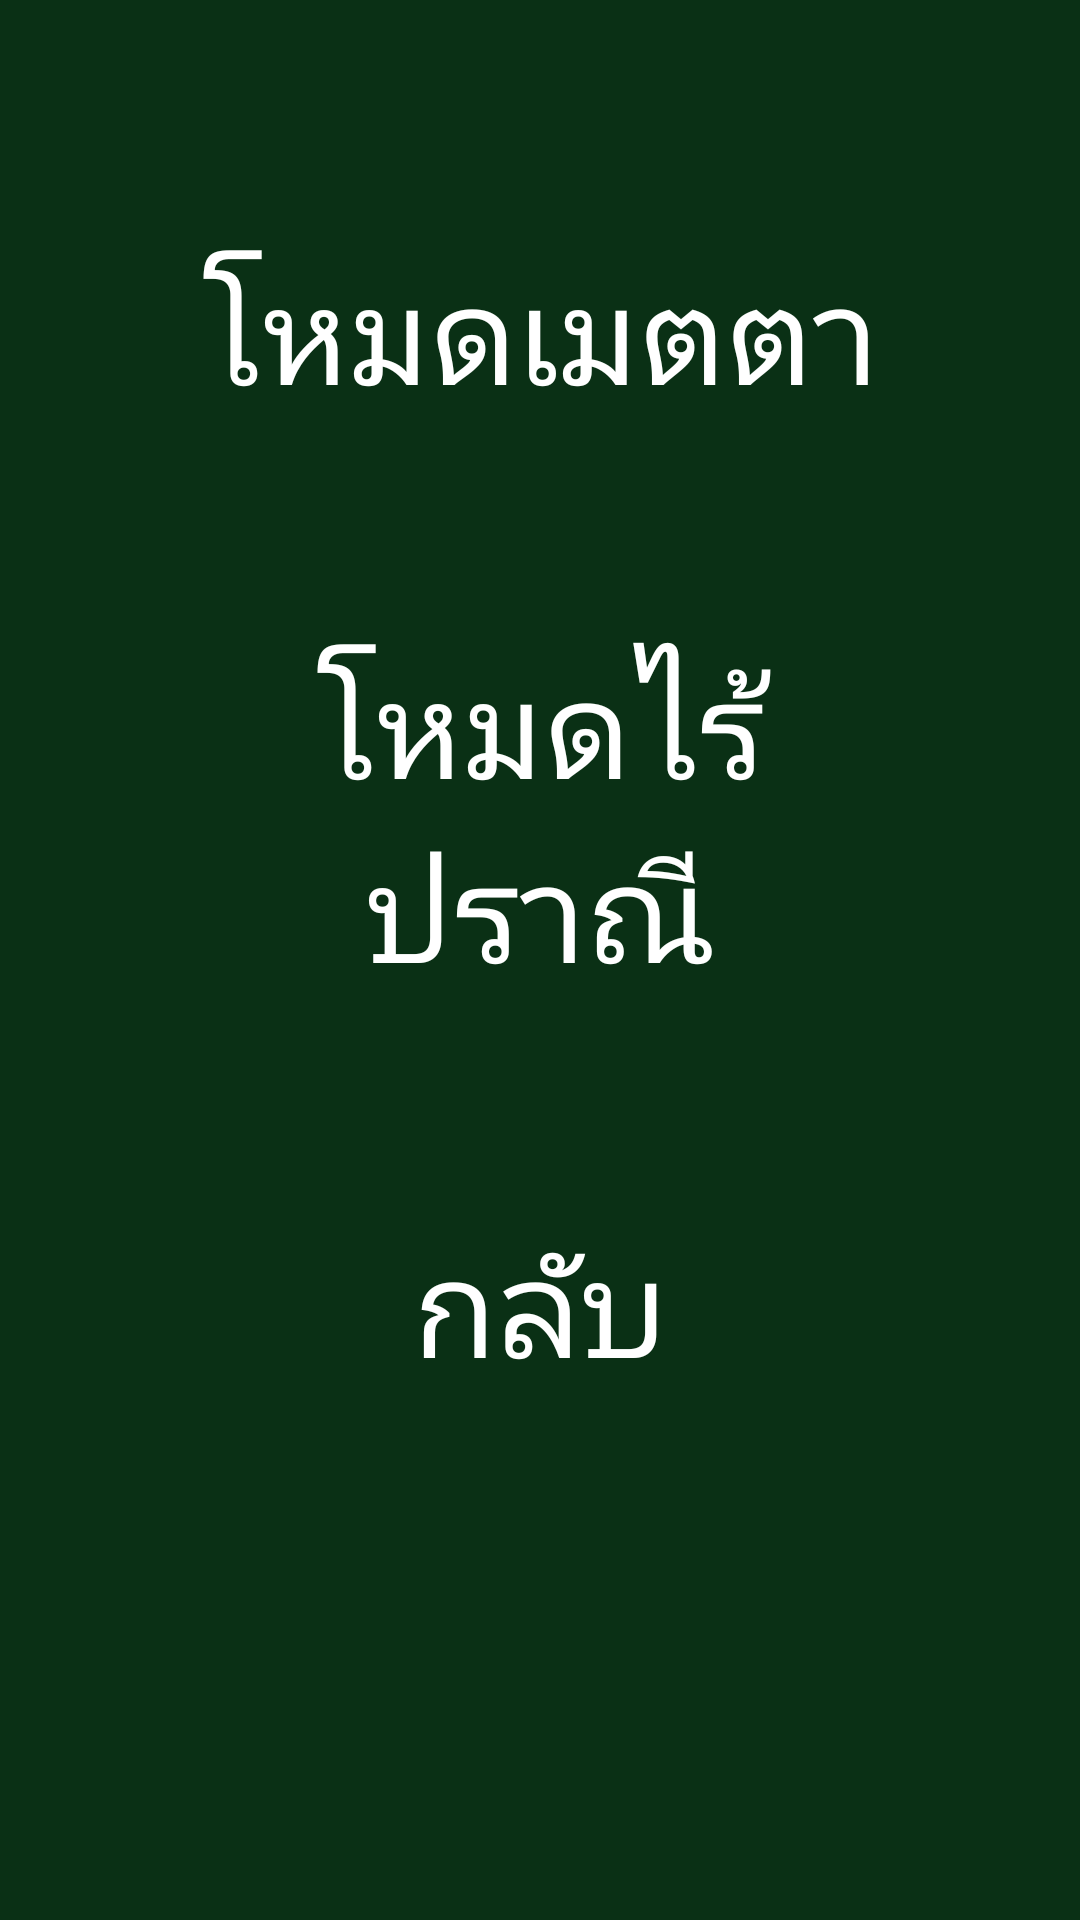

Write the Android layout XML for this screen, with the resource values it uses.
<!-- AndroidManifest.xml: application theme AppTheme -->
<!-- res/layout/play_mode_from_main_layout.xml -->
<?xml version="1.0" encoding="utf-8"?>
<RelativeLayout xmlns:android="http://schemas.android.com/apk/res/android"
    android:layout_width="match_parent"
    android:layout_height="match_parent"
    android:background="@drawable/bacmground"
    android:padding="30dp">

    <LinearLayout
        android:layout_width="match_parent"
        android:layout_height="wrap_content"
        android:orientation="vertical">

        
        
        
        
        
        
        
        

        <Button
            android:id="@+id/btnPlay_time_limit"
            style="@style/WhiteTextAndTransparentBackground"
            android:layout_width="match_parent"
            android:layout_height="wrap_content"
            android:layout_marginTop="30dp"
            android:onClick="gameStart"
            android:text="โหมดเมตตา" />

        <Button
            android:id="@+id/btnPlay_none_stop"
            style="@style/WhiteTextAndTransparentBackground"
            android:layout_width="match_parent"
            android:layout_height="wrap_content"
            android:layout_marginTop="30dp"
            android:text="โหมดไร้ปราณี" />

        <Button
            android:id="@+id/btnPlay_clue_mode"
            style="@style/WhiteTextAndTransparentBackground"
            android:layout_width="match_parent"
            android:layout_height="wrap_content"
            android:layout_marginTop="30dp"
            android:text="โหมดทารุณ"
            android:visibility="gone"/>

        <Button
            android:id="@+id/btnPlay_back"
            style="@style/WhiteTextAndTransparentBackground"
            android:layout_width="match_parent"
            android:layout_height="wrap_content"
            android:layout_marginTop="30dp"
            android:onClick="goBack"
            android:text="กลับ" />
    </LinearLayout>
</RelativeLayout>
<!-- resources referenced by this layout -->
<resources>
  <!-- drawable bacmground (drawable) -->
  <?xml version="1.0" encoding="utf-8"?>
  <bitmap xmlns:android="http://schemas.android.com/apk/res/android"
      android:src="@drawable/green_board"
      android:tileMode="repeat">
  </bitmap>
  <style name="WhiteTextAndTransparentBackground">
          <item name="android:padding">20dp</item>
          <item name="android:textSize">45dp</item>
          <item name="android:background">#0fff</item>
          <item name="android:textColor">#fff</item>
      </style>
  <style name="AppTheme" parent="Theme.AppCompat.Light.NoActionBar">
          
          <item name="colorPrimary">@color/colorPrimary</item>
          <item name="colorPrimaryDark">@color/colorPrimaryDark</item>
          <item name="colorAccent">@color/colorAccent</item>
      </style>
  <!-- drawable green_board: png bitmap (drawable, 2364 bytes) -->
  <!-- not gathered from this repository: default colours our renderer supplied (Android Studio template values) -->
  <color name="colorPrimary">#FF6200EE</color>
  <color name="colorPrimaryDark">#FF3700B3</color>
  <color name="colorAccent">#FF03DAC5</color>
</resources>
